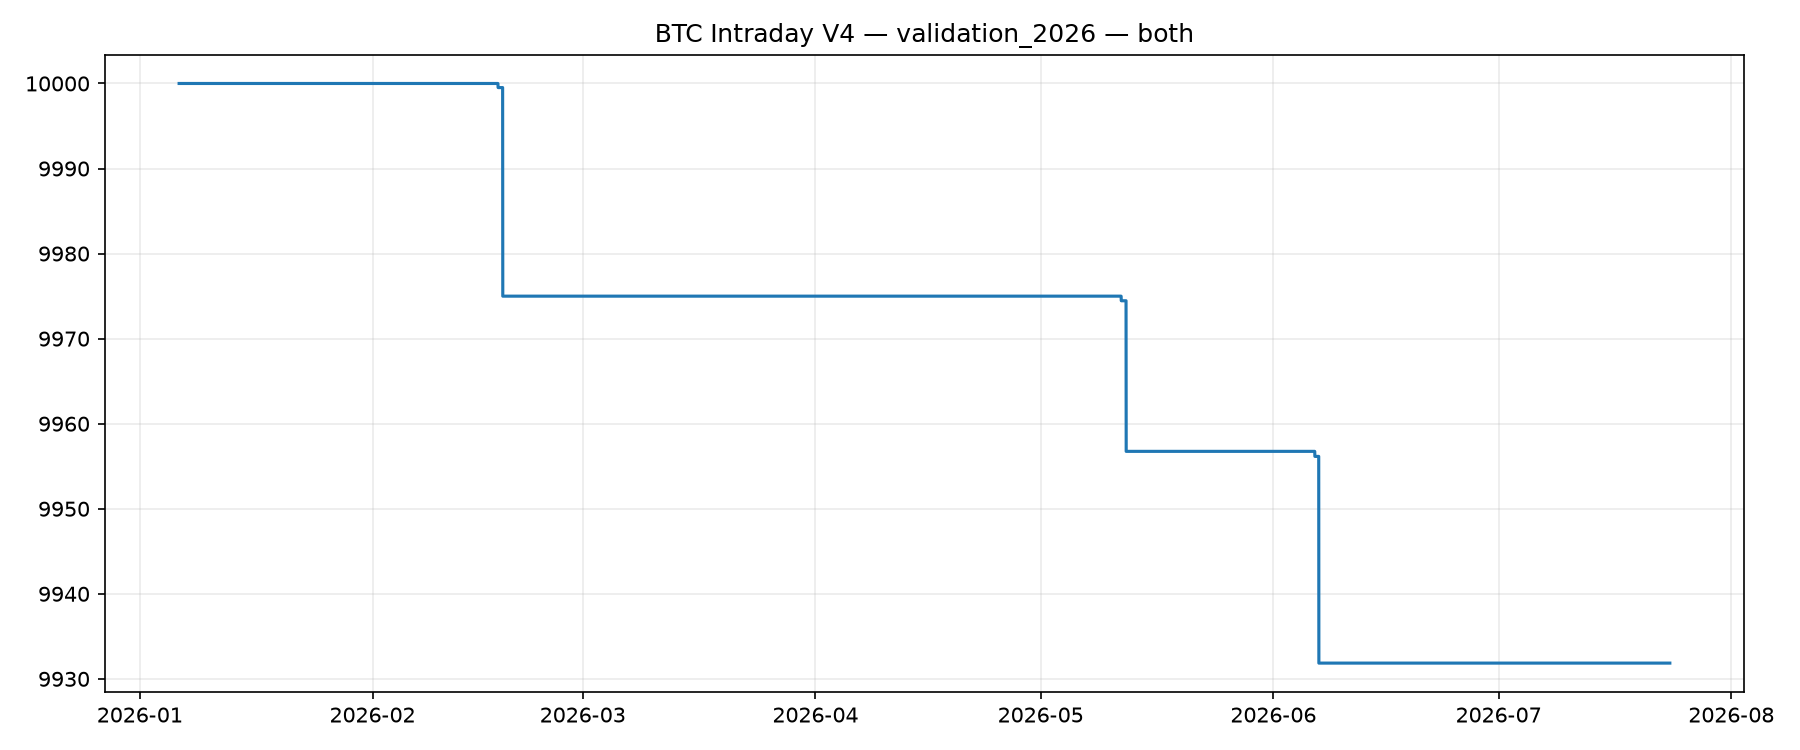

The data file committed next to this chart (first rows):
datetime, equity
2026-01-06 05:45:00+00:00, 10000
2026-01-06 06:00:00+00:00, 10000
2026-01-06 06:15:00+00:00, 10000
2026-01-06 06:30:00+00:00, 10000
2026-01-06 06:45:00+00:00, 10000
2026-01-06 07:00:00+00:00, 10000
2026-01-06 07:15:00+00:00, 10000
2026-01-06 07:30:00+00:00, 10000
2026-01-06 07:45:00+00:00, 10000
2026-01-06 08:00:00+00:00, 10000
2026-01-06 08:15:00+00:00, 10000
2026-01-06 08:30:00+00:00, 10000
2026-01-06 08:45:00+00:00, 10000
2026-01-06 09:00:00+00:00, 10000
2026-01-06 09:15:00+00:00, 10000
2026-01-06 09:30:00+00:00, 10000
2026-01-06 09:45:00+00:00, 10000
2026-01-06 10:00:00+00:00, 10000
2026-01-06 10:15:00+00:00, 10000
2026-01-06 10:30:00+00:00, 10000
2026-01-06 10:45:00+00:00, 10000
2026-01-06 11:00:00+00:00, 10000
2026-01-06 11:15:00+00:00, 10000
2026-01-06 11:30:00+00:00, 10000
2026-01-06 11:45:00+00:00, 10000
2026-01-06 12:00:00+00:00, 10000
2026-01-06 12:15:00+00:00, 10000
2026-01-06 12:30:00+00:00, 10000
2026-01-06 12:45:00+00:00, 10000
2026-01-06 13:00:00+00:00, 10000
2026-01-06 13:15:00+00:00, 10000
2026-01-06 13:30:00+00:00, 10000
2026-01-06 13:45:00+00:00, 10000
2026-01-06 14:00:00+00:00, 10000
2026-01-06 14:15:00+00:00, 10000
2026-01-06 14:30:00+00:00, 10000
2026-01-06 14:45:00+00:00, 10000
2026-01-06 15:00:00+00:00, 10000
2026-01-06 15:15:00+00:00, 10000
2026-01-06 15:30:00+00:00, 10000
2026-01-06 15:45:00+00:00, 10000
2026-01-06 16:00:00+00:00, 10000
2026-01-06 16:15:00+00:00, 10000
2026-01-06 16:30:00+00:00, 10000
2026-01-06 16:45:00+00:00, 10000
2026-01-06 17:00:00+00:00, 10000
2026-01-06 17:15:00+00:00, 10000
2026-01-06 17:30:00+00:00, 10000
2026-01-06 17:45:00+00:00, 10000
2026-01-06 18:00:00+00:00, 10000
2026-01-06 18:15:00+00:00, 10000
2026-01-06 18:30:00+00:00, 10000
2026-01-06 18:45:00+00:00, 10000
2026-01-06 19:00:00+00:00, 10000
2026-01-06 19:15:00+00:00, 10000
2026-01-06 19:30:00+00:00, 10000
2026-01-06 19:45:00+00:00, 10000
2026-01-06 20:00:00+00:00, 10000
2026-01-06 20:15:00+00:00, 10000
2026-01-06 20:30:00+00:00, 10000
... 7,604 more rows
